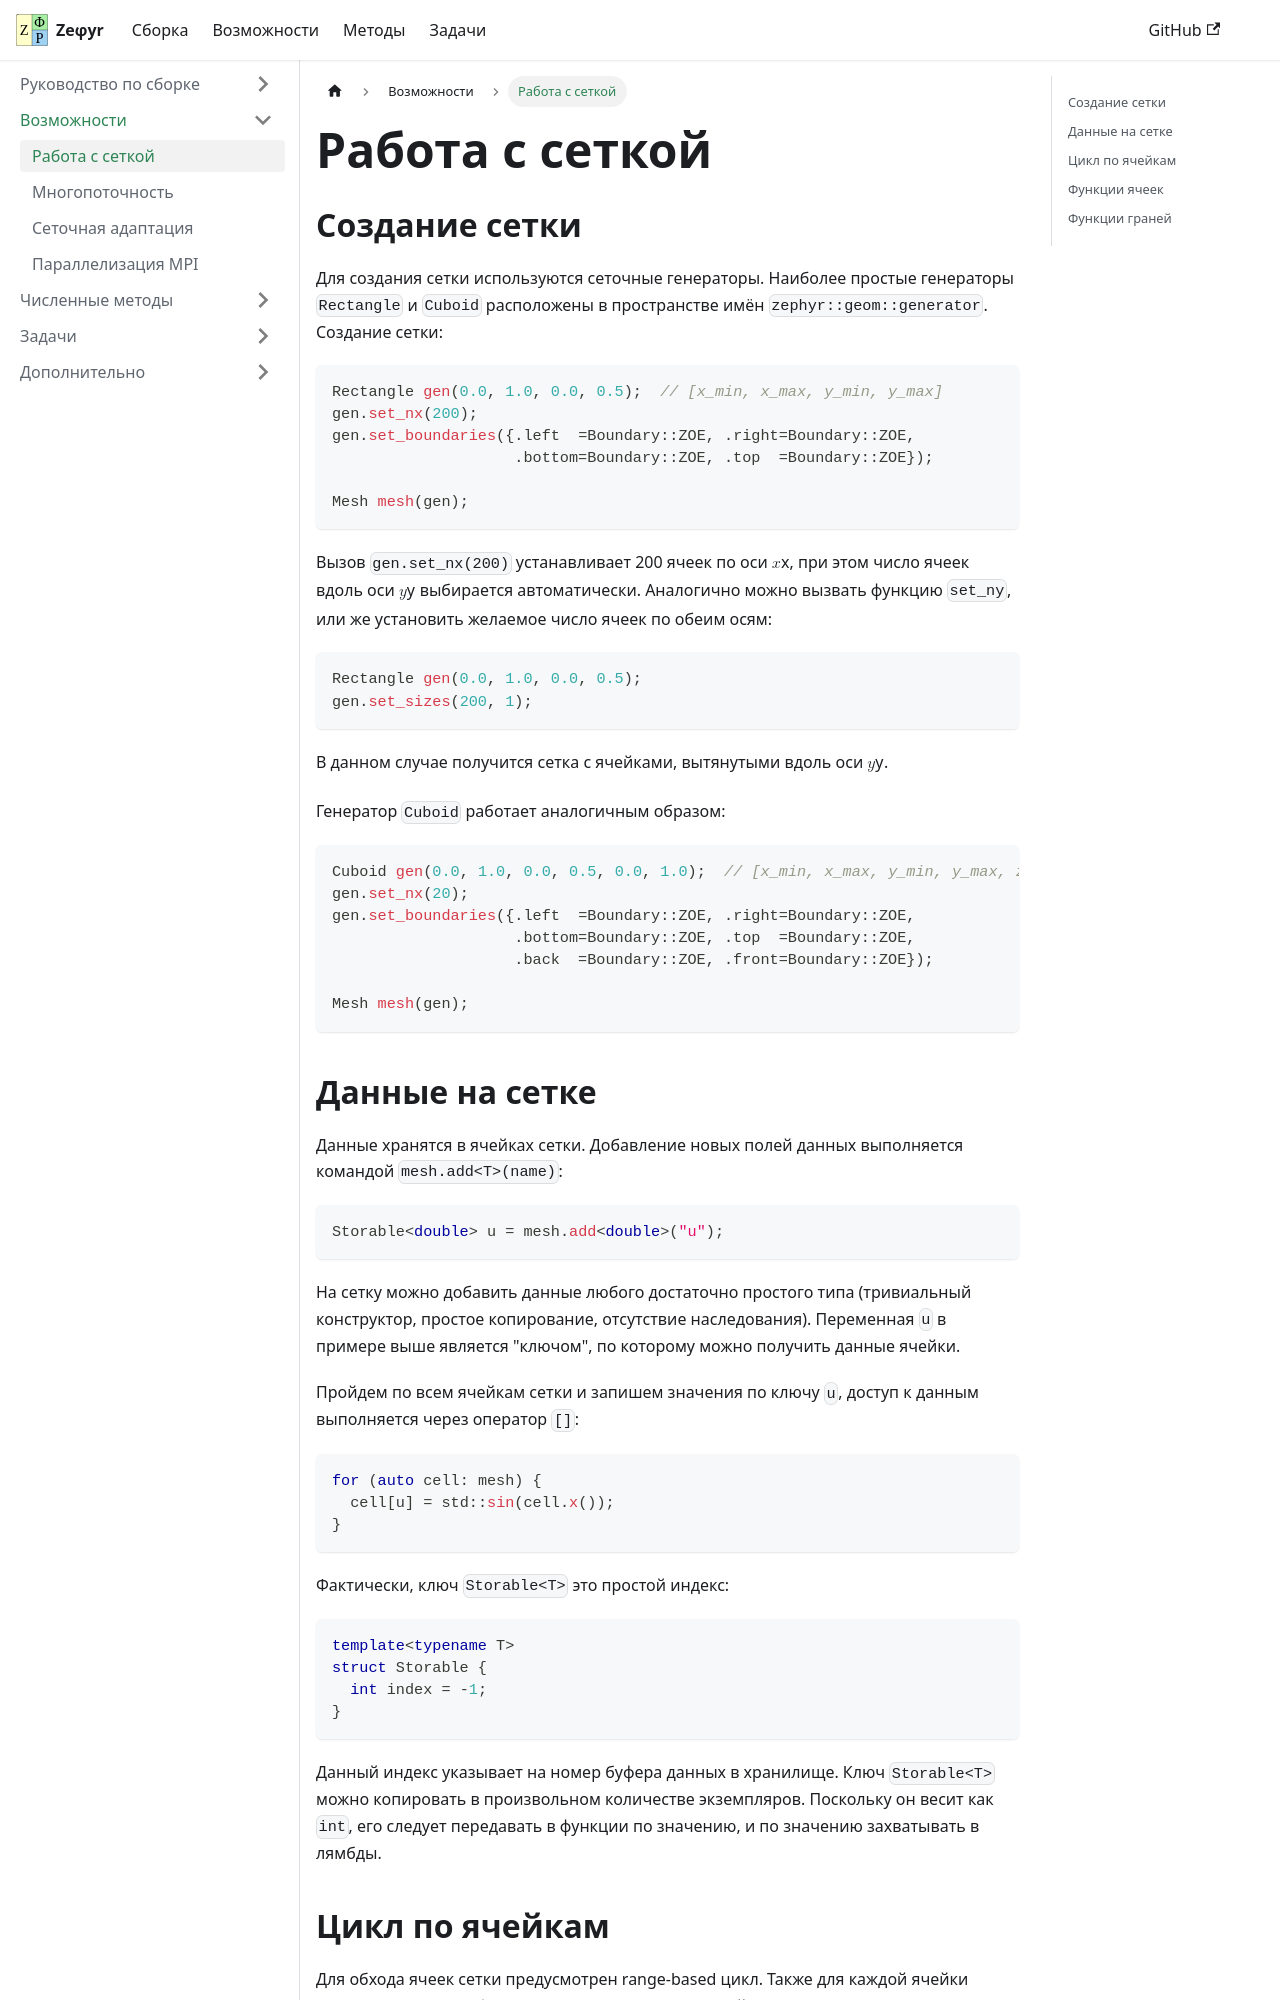

repository: SaintLuka/zephyr · page: docs/basics/mesh.html · generator: docusaurus

---
sidebar_position: 1
---

# Работа с сеткой

## Создание сетки

Для создания сетки используются сеточные генераторы. Наиболее простые генераторы `Rectangle` и `Cuboid` расположены в пространстве имён `zephyr::geom::generator`. Создание сетки:
```cpp
Rectangle gen(0.0, 1.0, 0.0, 0.5);  // [x_min, x_max, y_min, y_max]
gen.set_nx(200);
gen.set_boundaries({.left  =Boundary::ZOE, .right=Boundary::ZOE,
                    .bottom=Boundary::ZOE, .top  =Boundary::ZOE});

EuMesh mesh(gen);
```
Вызов `gen.set_nx(200)` устанавливает 200 ячеек по оси $x$, при этом число ячеек вдоль оси $y$ выбирается автоматически. Аналогично можно вызвать функцию `set_ny`, или же установить желаемое число ячеек по обеим осям:
```cpp
Rectangle gen(0.0, 1.0, 0.0, 0.5);
gen.set_sizes(200, 1);
```
В данном случае получится сетка с ячейками, вытянутыми вдоль оси $y$.

Генератор `Cuboid` работает аналогичным образом:
```cpp
Cuboid gen(0.0, 1.0, 0.0, 0.5, 0.0, 1.0);  // [x_min, x_max, y_min, y_max, z_min, z_max]
gen.set_nx(20);
gen.set_boundaries({.left  =Boundary::ZOE, .right=Boundary::ZOE,
                    .bottom=Boundary::ZOE, .top  =Boundary::ZOE,
                    .back  =Boundary::ZOE, .front=Boundary::ZOE});

EuMesh mesh(gen);
```
